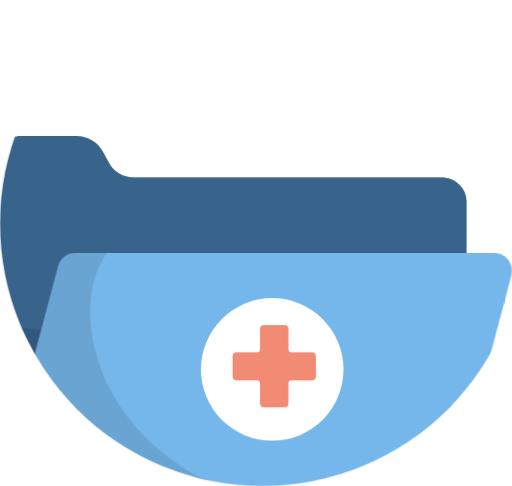
t = 0.00 s
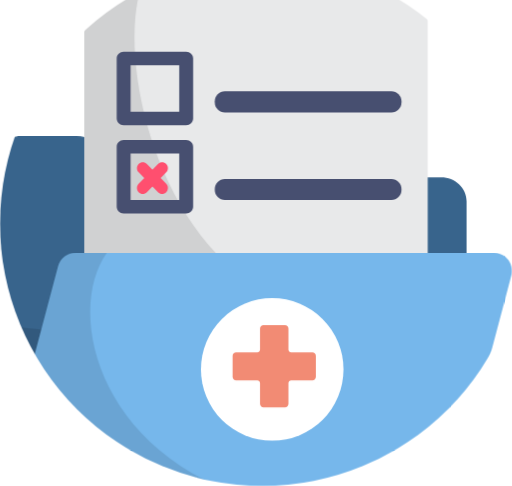
t = 1.00 s
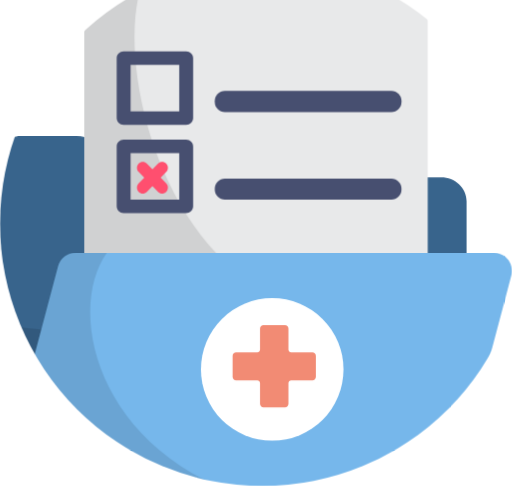
t = 2.93 s
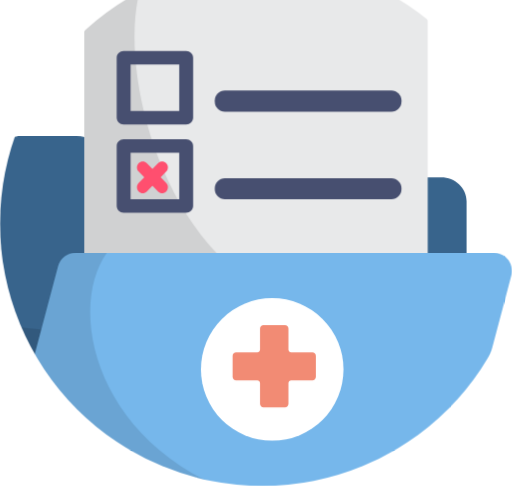
t = 4.85 s
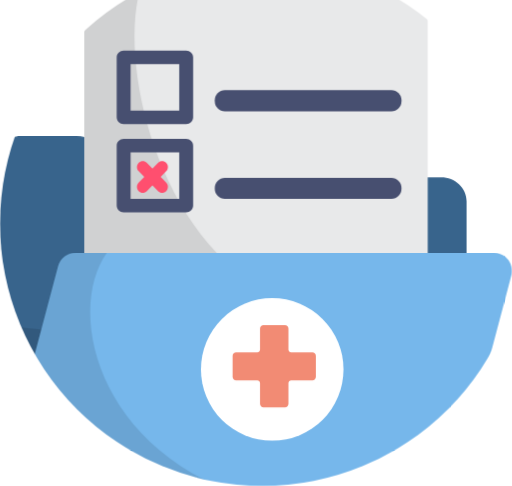
t = 6.78 s
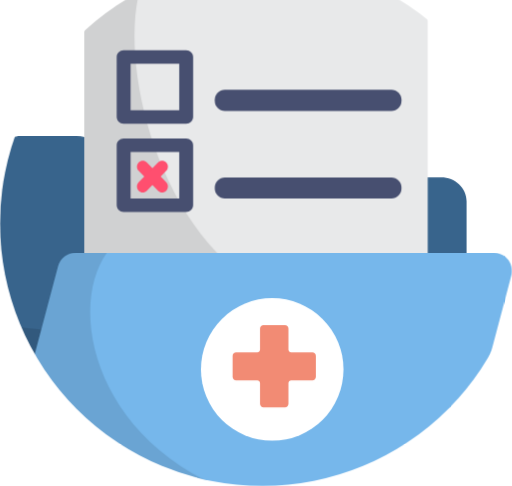
t = 8.70 s

The animated SVG that drew these frames (rendered in a browser with its animation timeline set to each time). Animation: 1 CSS @keyframes rule; one cycle of 10.00 s, repeats indefinitely.

<?xml version="1.0" encoding="UTF-8" standalone="no"?>
<!-- Created with Keyshape -->
<svg xmlns="http://www.w3.org/2000/svg" xmlns:xlink="http://www.w3.org/1999/xlink" width="79px" height="75px" viewBox="0 0 79 75">
    <style>
@keyframes Patient-details_t { 0% { transform: translate(13px,39.36993px); } 10% { transform: translate(13px,0px); } 87% { transform: translate(13px,-0.234459px); } 90% { transform: translate(13px,41.068411px); } 100% { transform: translate(13px,40px); } }
    </style>
    <title>Medical history</title>
    <desc>Created with Sketch.</desc>
    <defs>
        <rect id="path-1" width="81" height="81" rx="40.5"/>
        <mask id="mask-2" fill="white">
            <use xlink:href="#path-1"/>
        </mask>
    </defs>
    <g id="Page-1" stroke="none" stroke-width="1" fill="none" fill-rule="evenodd">
        <g id="Mobile---Phone--Home---Screen-1" transform="translate(-215,-499)">
            <g id="Medical-history" transform="translate(215,493)">
                <g id="Mask"/>
                <g id="131-medical-history" mask="url(#mask-2)">
                    <g id="Path" transform="translate(0,6)">
                        <path d="M16.8917,25.2545L15.7852,23.249C15.0233,21.8682,13.4958,21,11.8281,21L3.1383,21C1.4051,21,0,22.3079,0,23.9213L0,74.296L72,77L72,31.0456C72,29.0235,70.2389,27.3843,68.0666,27.3843L20.6389,27.3843C19.0599,27.3843,17.6133,26.562,16.8917,25.2545Z" fill="#38648C"/>
                        <path d="M68,50.522C48.584,54.6651,9.69466,51.7047,0,50L0,74.3516L68,77L68,50.522Z" fill="#000000" opacity="0.1"/>
                        <g id="Patient-details" transform="translate(39.5,62.8699) translate(-26.5,-23.5)" style="animation: Patient-details_t 10s linear infinite both;">
                            <g id="Paper" transform="translate(26.5,23.5) translate(-26.5,-23.5)">
                                <path d="M66,47L13,47L13,2.99311C13,1.34013,14.6831,0,16.7594,0L62.2406,0C64.3168,0,66,1.33998,66,2.99311L66,47Z" fill="#E8E9EA" transform="translate(-13,0)"/>
                                <path d="M21.2585,0L15.979,0C14.3338,0,13,1.33998,13,2.99311L13,47L46,47C26.2537,41.3417,18.5965,13.3823,21.2585,0Z" fill="#000000" opacity="0.1" transform="translate(-13,0)"/>
                            </g>
                            <g id="Boxes" transform="translate(10.8979,20.4683) translate(-5.89792,-12.4683)">
                                <path id="Shape" d="M28.7236,25.3192L19.0724,25.3192C18.4802,25.3192,18,24.8585,18,24.2902L18,15.0291C18,14.4608,18.4802,14,19.0724,14L28.7234,14C29.3157,14,29.7958,14.4608,29.7958,15.0291L29.7958,24.2902C29.7958,24.8583,29.3158,25.3192,28.7236,25.3192ZM20.1448,23.2611L27.6512,23.2611L27.6512,16.058L20.1448,16.058L20.1448,23.2611Z" fill="#474F70" fill-rule="nonzero" transform="translate(-18,-14)"/>
                                <path id="Shape-2" d="M28.7236,38.9365L19.0724,38.9365C18.4802,38.9365,18,38.4758,18,37.9074L18,28.6464C18,28.078,18.4802,27.6173,19.0724,27.6173L28.7234,27.6173C29.3157,27.6173,29.7958,28.078,29.7958,28.6464L29.7958,37.9074C29.7958,38.4759,29.3158,38.9365,28.7236,38.9365ZM20.1448,36.8785L27.6512,36.8785L27.6512,29.6755L20.1448,29.6755L20.1448,36.8785Z" fill="#474F70" fill-rule="nonzero" transform="translate(-18,-14)"/>
                            </g>
                            <g id="Entry-lines" fill="#474F70" transform="translate(20,14)">
                                <path id="Path-2" d="M27.3835,3.35186L1.70322,3.35186C0.838558,3.35186,0.137521,2.66103,0.137521,1.80862L0.137521,1.64118C0.137521,0.78892,0.838405,0.0979381,1.70322,0.0979381L27.3835,0.0979381C28.2481,0.0979381,28.9492,0.78877,28.9492,1.64118L28.9492,1.80862C28.9492,2.66088,28.2481,3.35186,27.3835,3.35186Z"/>
                                <path id="Path-3" d="M27.3835,16.8729L1.70322,16.8729C0.838558,16.8729,0.137521,16.182,0.137521,15.3296L0.137521,15.1622C0.137521,14.3099,0.838405,13.619,1.70322,13.619L27.3835,13.619C28.2481,13.619,28.9492,14.3098,28.9492,15.1622L28.9492,15.3296C28.9492,16.182,28.2481,16.8729,27.3835,16.8729Z"/>
                            </g>
                            <g id="Check-mark" fill="#FF4F6F" transform="translate(8,25)">
                                <path id="Path-4" d="M4.01263,4.93203C3.78382,4.93203,3.55526,4.8423,3.38079,4.66324L0.390526,1.59216C0.0414474,1.23365,0.0414474,0.652568,0.390526,0.294189C0.739474,-0.0641892,1.30539,-0.0641892,1.65434,0.294189L4.64461,3.36527C4.99368,3.72378,4.99368,4.30486,4.64461,4.66324C4.47,4.8423,4.24118,4.93203,4.01263,4.93203Z"/>
                                <path id="Path-5" d="M1.02224,4.93203C0.793421,4.93203,0.564868,4.8423,0.390395,4.66324C0.0413158,4.30473,0.0413158,3.72365,0.390395,3.36527L3.38066,0.294189C3.72961,-0.0641892,4.29553,-0.0641892,4.64447,0.294189C4.99355,0.652703,4.99355,1.23378,4.64447,1.59216L1.65421,4.66324C1.47974,4.8423,1.25092,4.93203,1.02224,4.93203Z"/>
                            </g>
                        </g>
                        <path d="M67.3471,78L2.80267,78C0.963607,78,-0.376462,76.2551,0.0952239,74.475L8.94538,41.0856C9.27126,39.8561,10.3825,39,11.6528,39L76.1974,39C78.0364,39,79.3767,40.7449,78.9047,42.525L70.0545,75.9144C69.7286,77.1439,68.6174,78,67.3471,78Z" fill="#76B7EB"/>
                        <path d="M16.4941,39L11.5798,39C10.3176,39,9.21335,39.8561,8.88936,41.0856L0.0946814,74.475C-0.374201,76.2551,0.957467,78,2.78516,78L43,78C15.0784,72.0765,9.87481,48.0935,16.4941,39Z" fill="#000000" opacity="0.1"/>
                    </g>
                </g>
                <g id="Red-cross" transform="translate(42,63) translate(-11,-11)">
                    <ellipse id="Oval" fill="#FFFFFF" rx="11" ry="11" transform="translate(-31,-52) translate(42,63)"/>
                    <g id="Group" fill="#F28B74" transform="translate(4,4)">
                        <path id="Path-6" d="M9.5042,3.93436L9.5042,0.713851C9.5042,0.418252,9.26167,0.178634,8.96248,0.178634L5.66296,0.178634C5.36376,0.178634,5.12123,0.418252,5.12123,0.713851L5.12123,3.93436C5.12123,4.169,4.9288,4.35912,4.69131,4.35912L1.43165,4.35912C1.13246,4.35912,0.889925,4.59874,0.889925,4.89434L0.889925,8.15423C0.889925,8.44983,1.13246,8.68944,1.43165,8.68944L4.69131,8.68944C4.9288,8.68944,5.12123,8.87957,5.12123,9.11421L5.12123,12.3347C5.12123,12.6303,5.36376,12.8699,5.66296,12.8699L8.96232,12.8699C9.26152,12.8699,9.50405,12.6303,9.50405,12.3347L9.50405,9.11421C9.50405,8.87957,9.69648,8.68944,9.93398,8.68944L13.1938,8.68944C13.493,8.68944,13.7355,8.44983,13.7355,8.15423L13.7355,4.89434C13.7355,4.59874,13.493,4.35912,13.1938,4.35912L9.93398,4.35912C9.69679,4.35912,9.5042,4.169,9.5042,3.93436Z"/>
                    </g>
                </g>
            </g>
        </g>
    </g>
</svg>
